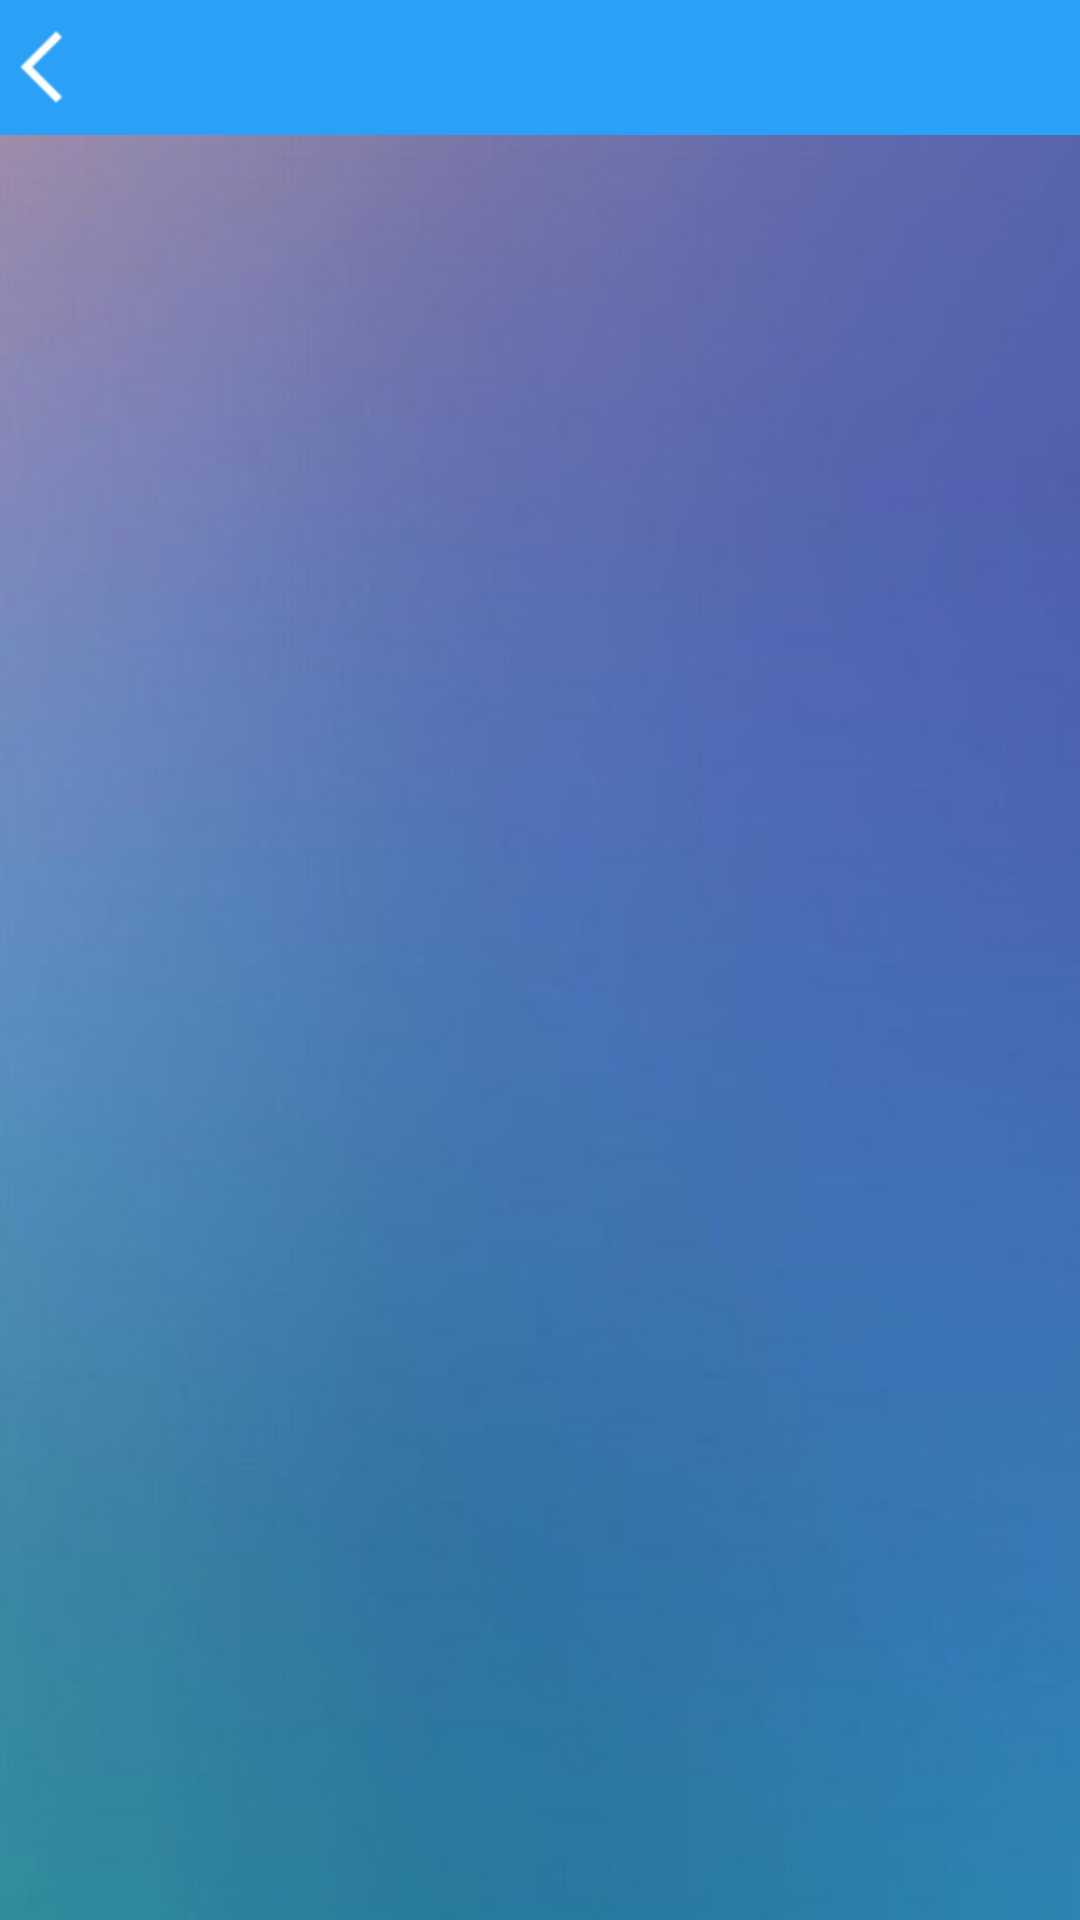

Here is an Android app screen rendered from its layout file. Give the layout XML and the strings, colors and styles it references.
<!-- AndroidManifest.xml: application theme Theme.CultivatedLandManagementApp -->
<!-- res/layout/activity_query_land_list.xml -->
<?xml version="1.0" encoding="utf-8"?>
<LinearLayout xmlns:android="http://schemas.android.com/apk/res/android"
    xmlns:app="http://schemas.android.com/apk/res-auto"
    xmlns:tools="http://schemas.android.com/tools"
    android:layout_width="match_parent"
    android:orientation="vertical"
    android:background="@mipmap/a"
    android:layout_height="match_parent"
    tools:context=".MainActivity">
    <include

        tools:ignore="ResourceCycle"
        layout="@layout/head_layout"/>
    <LinearLayout
        android:orientation="vertical"
        android:layout_width="match_parent"
        android:layout_height="match_parent">


    <ListView
        android:padding="10dp"
        android:id="@+id/listview"
        android:divider="@null"
        android:layout_width="match_parent"
        android:layout_height="match_parent"/>


    </LinearLayout>


</LinearLayout>
<!-- res/layout/head_layout.xml (included above) -->
<?xml version="1.0" encoding="utf-8"?>
<RelativeLayout xmlns:android="http://schemas.android.com/apk/res/android"
    xmlns:app="http://schemas.android.com/apk/res-auto"
    xmlns:tools="http://schemas.android.com/tools"
    android:layout_width="match_parent"
    android:layout_height="wrap_content"
    tools:context=".MainActivity">

   <RelativeLayout
       android:gravity="center|left"
       android:background="@color/blue"
       android:layout_width="match_parent"
       android:layout_height="45dp">
       <TextView
           android:id="@+id/titleTxt"
           android:textSize="20sp"
           android:textColor="@color/white"
           android:gravity="center"
           android:layout_width="match_parent"
           android:layout_height="match_parent"/>
        <ImageView
            android:onClick="backImg"
            android:id="@+id/backImg"
            android:layout_centerVertical="true"
            android:src="@mipmap/fanhui"
            android:layout_width="30dp"
            android:layout_height="30dp"
            tools:ignore="OnClick" />
       <ImageView
           android:id="@+id/rightImg"
           android:onClick="rightImg"
           android:layout_centerVertical="true"
           android:layout_alignParentRight="true"
           android:layout_width="30dp"
           android:layout_height="30dp"
           tools:ignore="OnClick" />

   </RelativeLayout>
</RelativeLayout>
<!-- resources referenced by this layout -->
<resources>
  <color name="blue">#2AA1F7</color>
  <color name="white">#FFFFFFFF</color>
  <!-- mipmap a: png bitmap (mipmap-hdpi, 17390 bytes) -->
  <!-- mipmap fanhui: png bitmap (mipmap-hdpi, 606 bytes) -->
  <style name="Theme.CultivatedLandManagementApp" parent="Theme.MaterialComponents.DayNight.NoActionBar">
          
          <item name="colorPrimary">@color/my_primary</item>
          <item name="colorPrimaryVariant">@color/my_primary</item>
          <item name="colorOnPrimary">@color/white</item>
          
          <item name="colorSecondary">@color/my_secondary</item>
          <item name="colorSecondaryVariant">@color/my_secondary</item>
          <item name="colorOnSecondary">@color/black</item>
          
          <item name="android:statusBarColor">@color/my_primary</item>
          
      </style>
  <color name="my_primary">#009688</color>
  <color name="my_secondary">#9900897B</color>
  <color name="black">#FF000000</color>
</resources>
